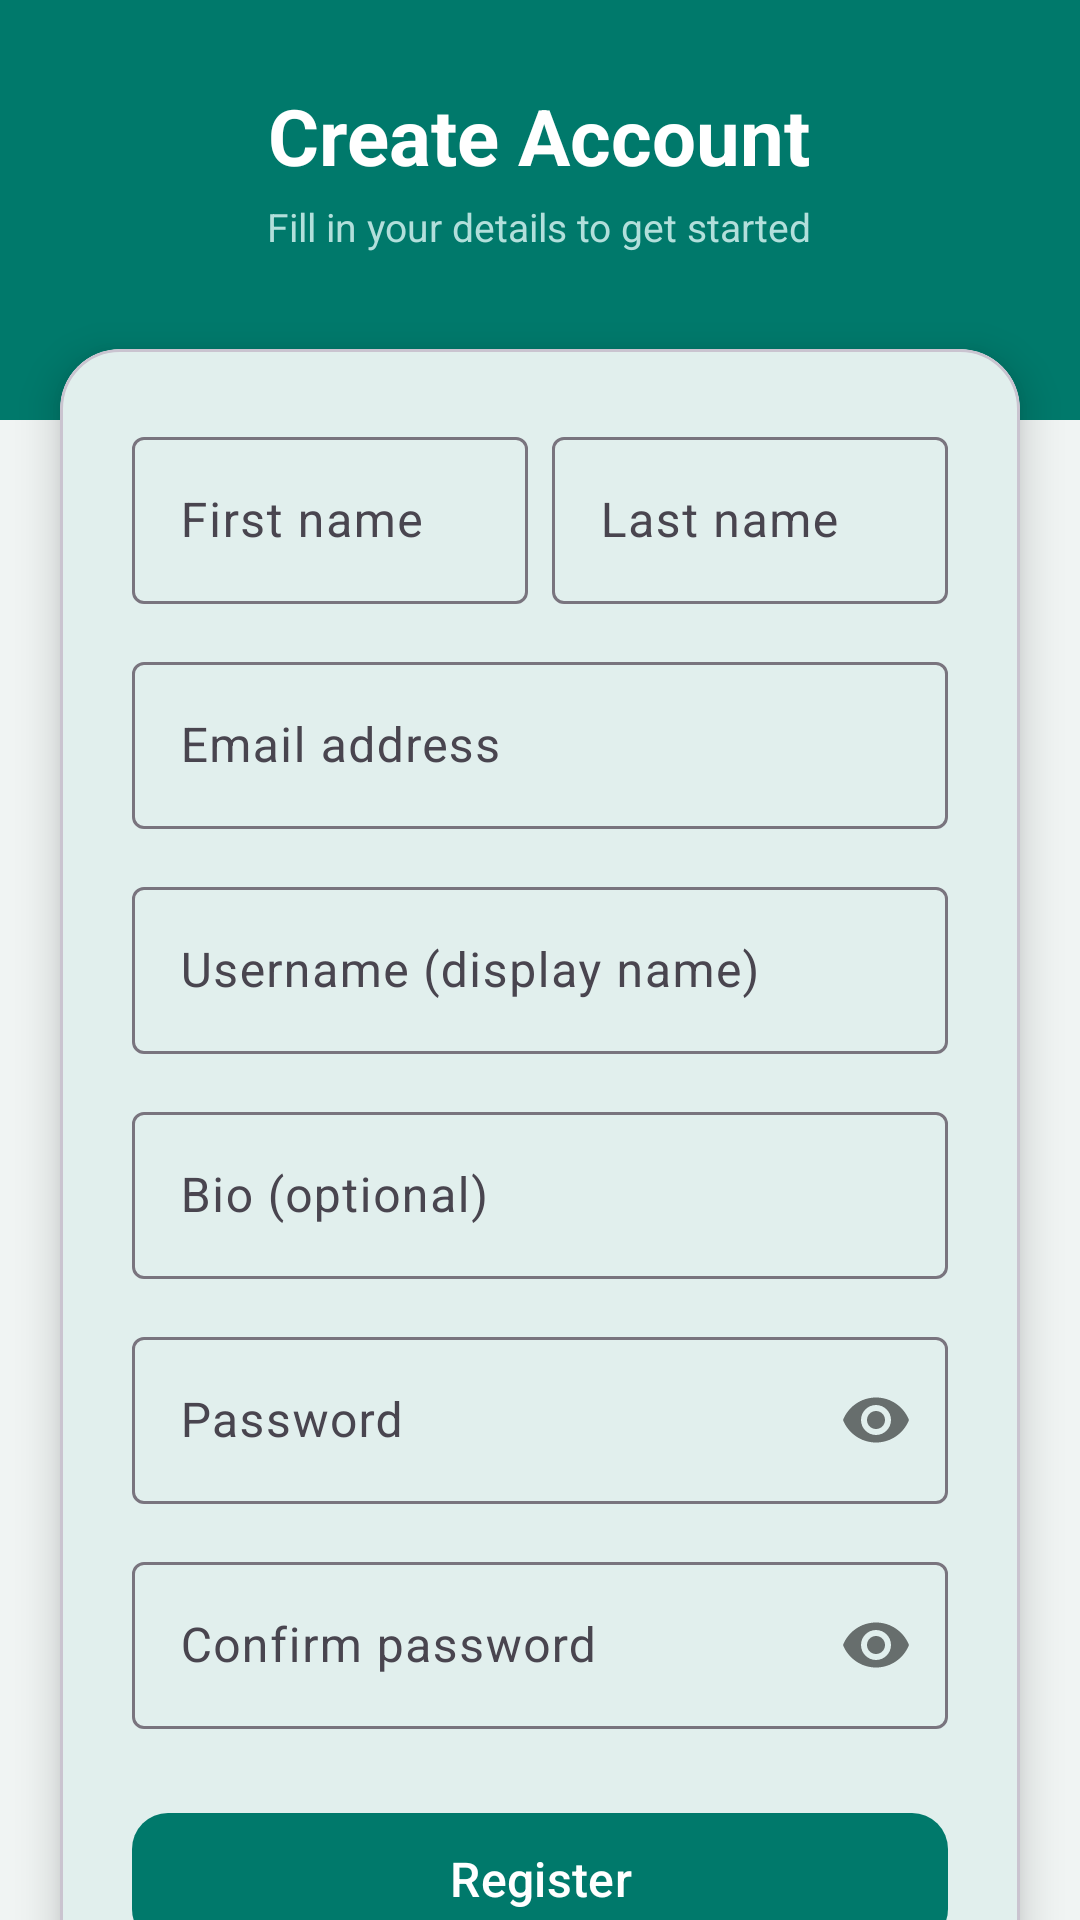

Reconstruct the res/layout file that produces this screen, plus the resources it refers to.
<!-- AndroidManifest.xml: application theme Theme.Vypocet -->
<!-- res/layout/activity_register.xml -->
<?xml version="1.0" encoding="utf-8"?>
<androidx.core.widget.NestedScrollView
    xmlns:android="http://schemas.android.com/apk/res/android"
    xmlns:app="http://schemas.android.com/apk/res-auto"
    android:layout_width="match_parent"
    android:layout_height="match_parent"
    android:fillViewport="true"
    android:background="@color/colorBackground">

    <LinearLayout
        android:layout_width="match_parent"
        android:layout_height="wrap_content"
        android:orientation="vertical">

        
        <LinearLayout
            android:layout_width="match_parent"
            android:layout_height="140dp"
            android:orientation="vertical"
            android:gravity="center"
            android:background="@color/colorPrimary"
            android:paddingBottom="28dp">

            <TextView
                android:layout_width="wrap_content"
                android:layout_height="wrap_content"
                android:text="@string/register_title"
                android:textSize="26sp"
                android:textStyle="bold"
                android:textColor="@color/white" />

            <TextView
                android:layout_width="wrap_content"
                android:layout_height="wrap_content"
                android:text="@string/register_subtitle"
                android:textSize="13sp"
                android:textColor="#B2DFDB"
                android:layout_marginTop="4dp" />
        </LinearLayout>

        
        <com.google.android.material.card.MaterialCardView
            android:layout_width="match_parent"
            android:layout_height="wrap_content"
            android:layout_marginStart="20dp"
            android:layout_marginEnd="20dp"
            android:layout_marginTop="-24dp"
            app:cardCornerRadius="20dp"
            app:cardElevation="8dp">

            <LinearLayout
                android:layout_width="match_parent"
                android:layout_height="wrap_content"
                android:orientation="vertical"
                android:padding="24dp">

                
                <LinearLayout
                    android:layout_width="match_parent"
                    android:layout_height="wrap_content"
                    android:orientation="horizontal"
                    android:layout_marginBottom="14dp">

                    <com.google.android.material.textfield.TextInputLayout
                        android:layout_width="0dp"
                        android:layout_height="wrap_content"
                        android:layout_weight="1"
                        android:hint="@string/hint_first_name"
                        android:layout_marginEnd="8dp"
                        style="@style/Widget.Material3.TextInputLayout.OutlinedBox">
                        <com.google.android.material.textfield.TextInputEditText
                            android:id="@+id/etRegFirstName"
                            android:layout_width="match_parent"
                            android:layout_height="wrap_content"
                            android:inputType="textPersonName"
                            android:imeOptions="actionNext" />
                    </com.google.android.material.textfield.TextInputLayout>

                    <com.google.android.material.textfield.TextInputLayout
                        android:layout_width="0dp"
                        android:layout_height="wrap_content"
                        android:layout_weight="1"
                        android:hint="@string/hint_last_name"
                        style="@style/Widget.Material3.TextInputLayout.OutlinedBox">
                        <com.google.android.material.textfield.TextInputEditText
                            android:id="@+id/etRegLastName"
                            android:layout_width="match_parent"
                            android:layout_height="wrap_content"
                            android:inputType="textPersonName"
                            android:imeOptions="actionNext" />
                    </com.google.android.material.textfield.TextInputLayout>
                </LinearLayout>

                <com.google.android.material.textfield.TextInputLayout
                    android:layout_width="match_parent"
                    android:layout_height="wrap_content"
                    android:hint="@string/hint_email"
                    style="@style/Widget.Material3.TextInputLayout.OutlinedBox"
                    android:layout_marginBottom="14dp">
                    <com.google.android.material.textfield.TextInputEditText
                        android:id="@+id/etRegEmail"
                        android:layout_width="match_parent"
                        android:layout_height="wrap_content"
                        android:inputType="textEmailAddress"
                        android:imeOptions="actionNext" />
                </com.google.android.material.textfield.TextInputLayout>

                <com.google.android.material.textfield.TextInputLayout
                    android:layout_width="match_parent"
                    android:layout_height="wrap_content"
                    android:hint="@string/hint_username"
                    style="@style/Widget.Material3.TextInputLayout.OutlinedBox"
                    android:layout_marginBottom="14dp">
                    <com.google.android.material.textfield.TextInputEditText
                        android:id="@+id/etRegUsername"
                        android:layout_width="match_parent"
                        android:layout_height="wrap_content"
                        android:inputType="textPersonName"
                        android:imeOptions="actionNext" />
                </com.google.android.material.textfield.TextInputLayout>

                <com.google.android.material.textfield.TextInputLayout
                    android:layout_width="match_parent"
                    android:layout_height="wrap_content"
                    android:hint="@string/hint_bio"
                    style="@style/Widget.Material3.TextInputLayout.OutlinedBox"
                    android:layout_marginBottom="14dp">
                    <com.google.android.material.textfield.TextInputEditText
                        android:id="@+id/etRegBio"
                        android:layout_width="match_parent"
                        android:layout_height="wrap_content"
                        android:inputType="textMultiLine"
                        android:maxLines="3"
                        android:imeOptions="actionNext" />
                </com.google.android.material.textfield.TextInputLayout>

                <com.google.android.material.textfield.TextInputLayout
                    android:layout_width="match_parent"
                    android:layout_height="wrap_content"
                    android:hint="@string/hint_password"
                    app:passwordToggleEnabled="true"
                    style="@style/Widget.Material3.TextInputLayout.OutlinedBox"
                    android:layout_marginBottom="14dp">
                    <com.google.android.material.textfield.TextInputEditText
                        android:id="@+id/etRegPassword"
                        android:layout_width="match_parent"
                        android:layout_height="wrap_content"
                        android:inputType="textPassword"
                        android:imeOptions="actionNext" />
                </com.google.android.material.textfield.TextInputLayout>

                <com.google.android.material.textfield.TextInputLayout
                    android:layout_width="match_parent"
                    android:layout_height="wrap_content"
                    android:hint="@string/hint_confirm_password"
                    app:passwordToggleEnabled="true"
                    style="@style/Widget.Material3.TextInputLayout.OutlinedBox"
                    android:layout_marginBottom="24dp">
                    <com.google.android.material.textfield.TextInputEditText
                        android:id="@+id/etRegConfirmPassword"
                        android:layout_width="match_parent"
                        android:layout_height="wrap_content"
                        android:inputType="textPassword"
                        android:imeOptions="actionDone" />
                </com.google.android.material.textfield.TextInputLayout>

                <com.google.android.material.button.MaterialButton
                    android:id="@+id/btnRegister"
                    android:layout_width="match_parent"
                    android:layout_height="52dp"
                    android:text="@string/btn_register"
                    android:textSize="16sp"
                    app:cornerRadius="12dp" />

            </LinearLayout>
        </com.google.android.material.card.MaterialCardView>

        <TextView
            android:id="@+id/tvGoToLogin"
            android:layout_width="wrap_content"
            android:layout_height="wrap_content"
            android:layout_gravity="center_horizontal"
            android:text="@string/go_to_login"
            android:textSize="14sp"
            android:textColor="@color/colorPrimary"
            android:padding="16dp"
            android:layout_marginTop="8dp" />

    </LinearLayout>
</androidx.core.widget.NestedScrollView>
<!-- resources referenced by this layout -->
<resources>
  <color name="colorBackground">#F0F4F3</color>
  <color name="colorPrimary">#00796B</color>
  <color name="white">#FFFFFFFF</color>
  <string name="btn_register">Register</string>
  <string name="go_to_login">Already have an account? Log in</string>
  <string name="hint_bio">Bio (optional)</string>
  <string name="hint_confirm_password">Confirm password</string>
  <string name="hint_email">Email address</string>
  <string name="hint_first_name">First name</string>
  <string name="hint_last_name">Last name</string>
  <string name="hint_password">Password</string>
  <string name="hint_username">Username (display name)</string>
  <string name="register_subtitle">Fill in your details to get started</string>
  <string name="register_title">Create Account</string>
  <style name="Theme.Vypocet" parent="Base.Theme.Vypocet" />
  <style name="Base.Theme.Vypocet" parent="Theme.Material3.DayNight.NoActionBar">
          <item name="colorPrimary">@color/colorPrimary</item>
          <item name="colorPrimaryDark">@color/colorPrimaryDark</item>
          <item name="colorPrimaryContainer">@color/colorPrimaryLight</item>
          <item name="colorSecondary">@color/colorSecondary</item>
          <item name="colorSecondaryContainer">@color/colorSecondaryLight</item>
          <item name="android:colorBackground">@color/colorBackground</item>
          <item name="colorSurface">@color/colorSurface</item>
          <item name="colorOnPrimary">@color/colorOnPrimary</item>
          <item name="colorOnSurface">@color/colorOnSurface</item>
          <item name="android:windowBackground">@color/colorBackground</item>
  
          
          <item name="toolbarStyle">@style/AppToolbar</item>
      </style>
  <color name="colorPrimaryDark">#004D40</color>
  <color name="colorPrimaryLight">#B2DFDB</color>
  <color name="colorSecondary">#FF8F00</color>
  <color name="colorSecondaryLight">#FFE082</color>
  <color name="colorSurface">#FFFFFF</color>
  <color name="colorOnPrimary">#FFFFFF</color>
  <color name="colorOnSurface">#1C2B29</color>
  <style name="AppToolbar" parent="Widget.Material3.Toolbar">
          <item name="android:background">@color/colorPrimary</item>
          <item name="titleTextColor">@color/white</item>
          <item name="navigationIconTint">@color/white</item>
          <item name="android:elevation">4dp</item>
      </style>
</resources>
